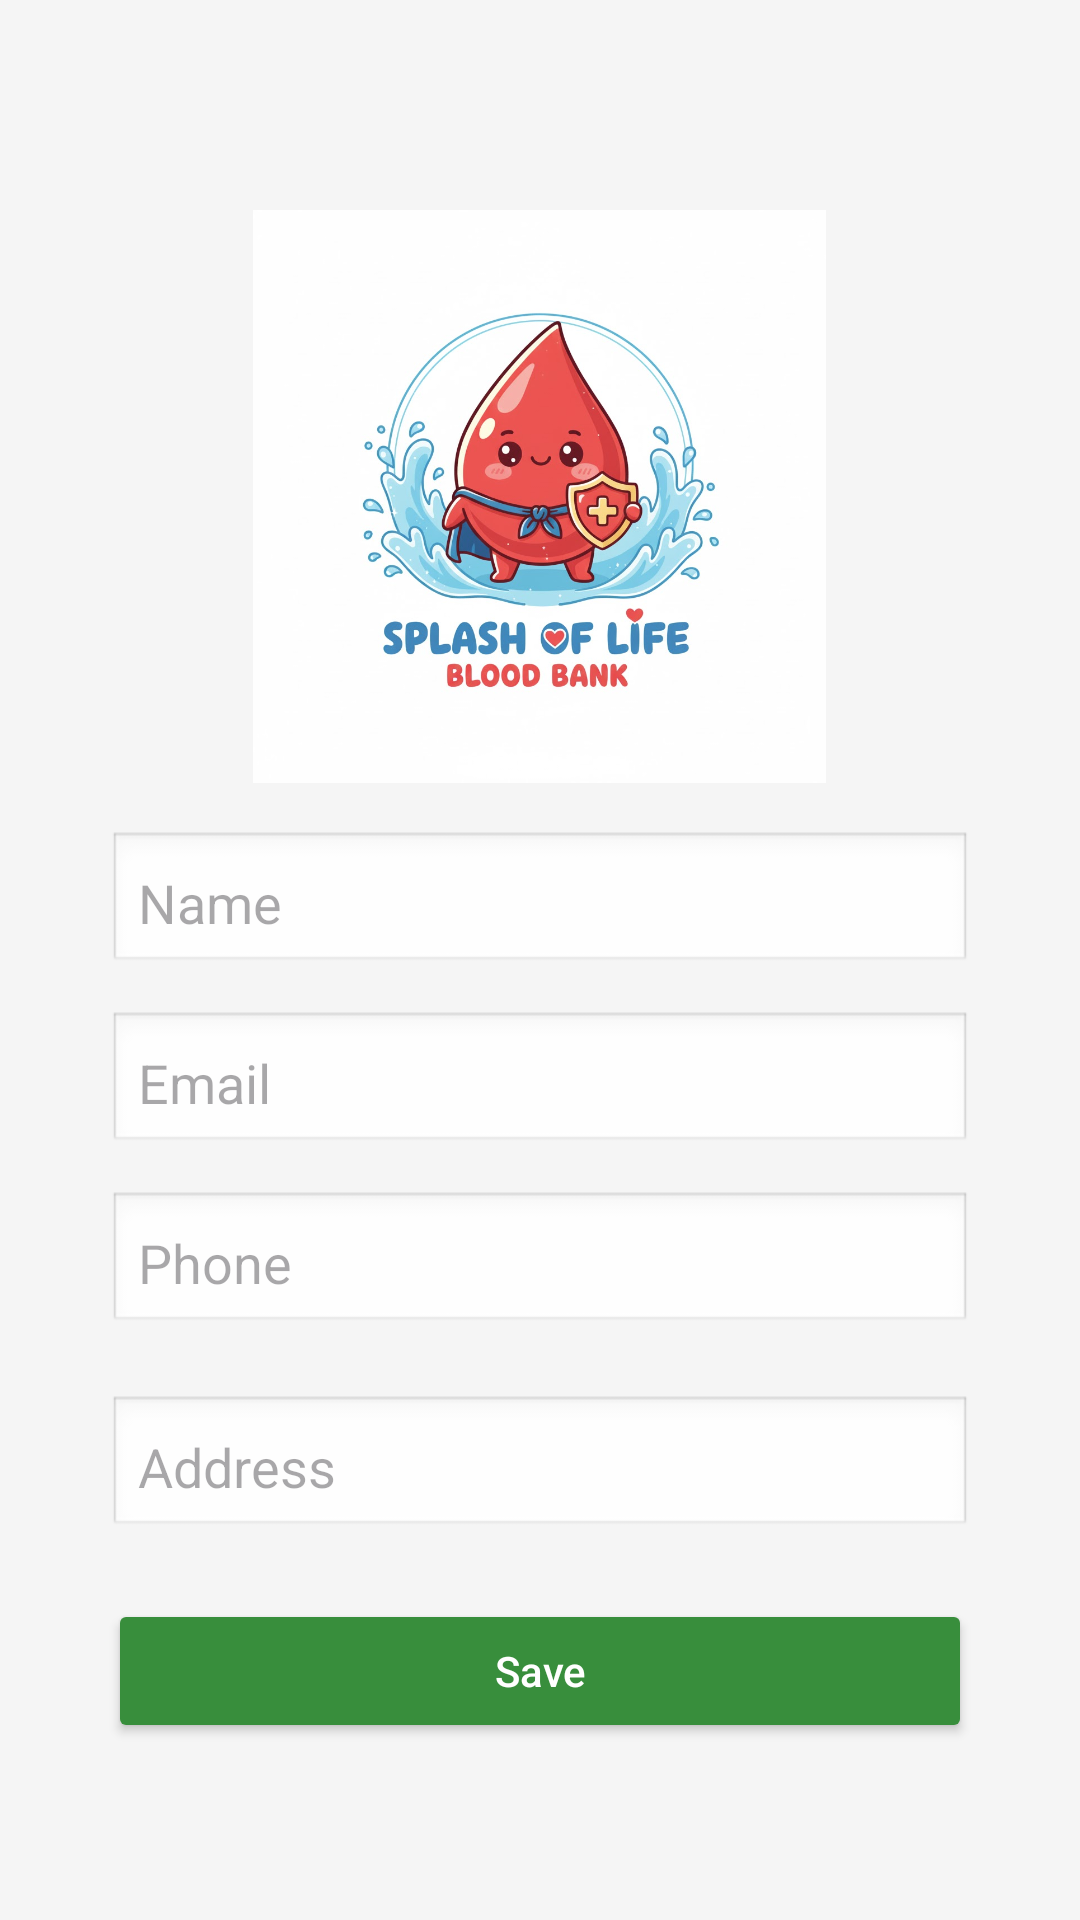

Android layout source for this screen:
<!-- AndroidManifest.xml: application theme Theme.AndroidProjectBloodBank -->
<!-- res/layout/activity_edit_profile.xml -->
<?xml version="1.0" encoding="utf-8"?>

<ScrollView xmlns:android="http://schemas.android.com/apk/res/android"
    android:layout_width="match_parent"
    android:layout_height="match_parent"
    android:background="#F5F5F5"
    android:padding="20dp">

    <LinearLayout
        android:layout_width="match_parent"
        android:layout_height="wrap_content"
        android:orientation="vertical"
        android:gravity="center_horizontal">

        
        <ImageView
            android:layout_width="217dp"
            android:layout_height="191dp"
            android:layout_marginTop="50dp"
            android:contentDescription="App Logo"
            android:src="@drawable/bloodbank_logo" />

        
        <LinearLayout
            android:layout_width="match_parent"
            android:layout_height="wrap_content"
            android:orientation="vertical"
            android:padding="16dp"
            android:elevation="4dp">

            <EditText
                android:id="@+id/etName"
                android:layout_width="match_parent"
                android:layout_height="wrap_content"
                android:hint="Name"
                android:inputType="textPersonName"
                android:layout_marginBottom="12dp"
                android:background="@android:drawable/edit_text"
                android:padding="10dp"/>

            <EditText
                android:id="@+id/etEmail"
                android:layout_width="match_parent"
                android:layout_height="wrap_content"
                android:hint="Email"
                android:inputType="textEmailAddress"
                android:layout_marginBottom="12dp"
                android:background="@android:drawable/edit_text"
                android:padding="10dp"/>

            <EditText
                android:id="@+id/etPhone"
                android:layout_width="match_parent"
                android:layout_height="wrap_content"
                android:hint="Phone"
                android:inputType="phone"
                android:layout_marginBottom="20dp"
                android:background="@android:drawable/edit_text"
                android:padding="10dp"/>

            <EditText
                android:id="@+id/etAddress"
                android:layout_width="match_parent"
                android:layout_height="wrap_content"
                android:hint="Address"
                android:inputType="textPostalAddress"
                android:layout_marginBottom="20dp"
                android:background="@android:drawable/edit_text"
                android:padding="10dp"/>


            <Button
                android:id="@+id/btnSaveProfile"
                android:layout_width="match_parent"
                android:layout_height="wrap_content"
                android:text="Save"
                android:backgroundTint="#388E3C"
                android:textColor="#FFFFFF"
                android:textAllCaps="false"
                android:padding="12dp"/>

        </LinearLayout>

    </LinearLayout>
</ScrollView>
<!-- resources referenced by this layout -->
<resources>
  <!-- drawable bloodbank_logo: png bitmap (drawable, 588614 bytes) -->
  <style name="Theme.AndroidProjectBloodBank" parent="Theme.Material3.DayNight.NoActionBar">
          <item name="colorPrimary">@color/red</item>
          <item name="colorSecondary">@color/dark_red</item>
          <item name="android:statusBarColor">?attr/colorPrimary</item>
      </style>
  <color name="red">#D32F2F</color>
  <color name="dark_red">#B71C1C</color>
</resources>
